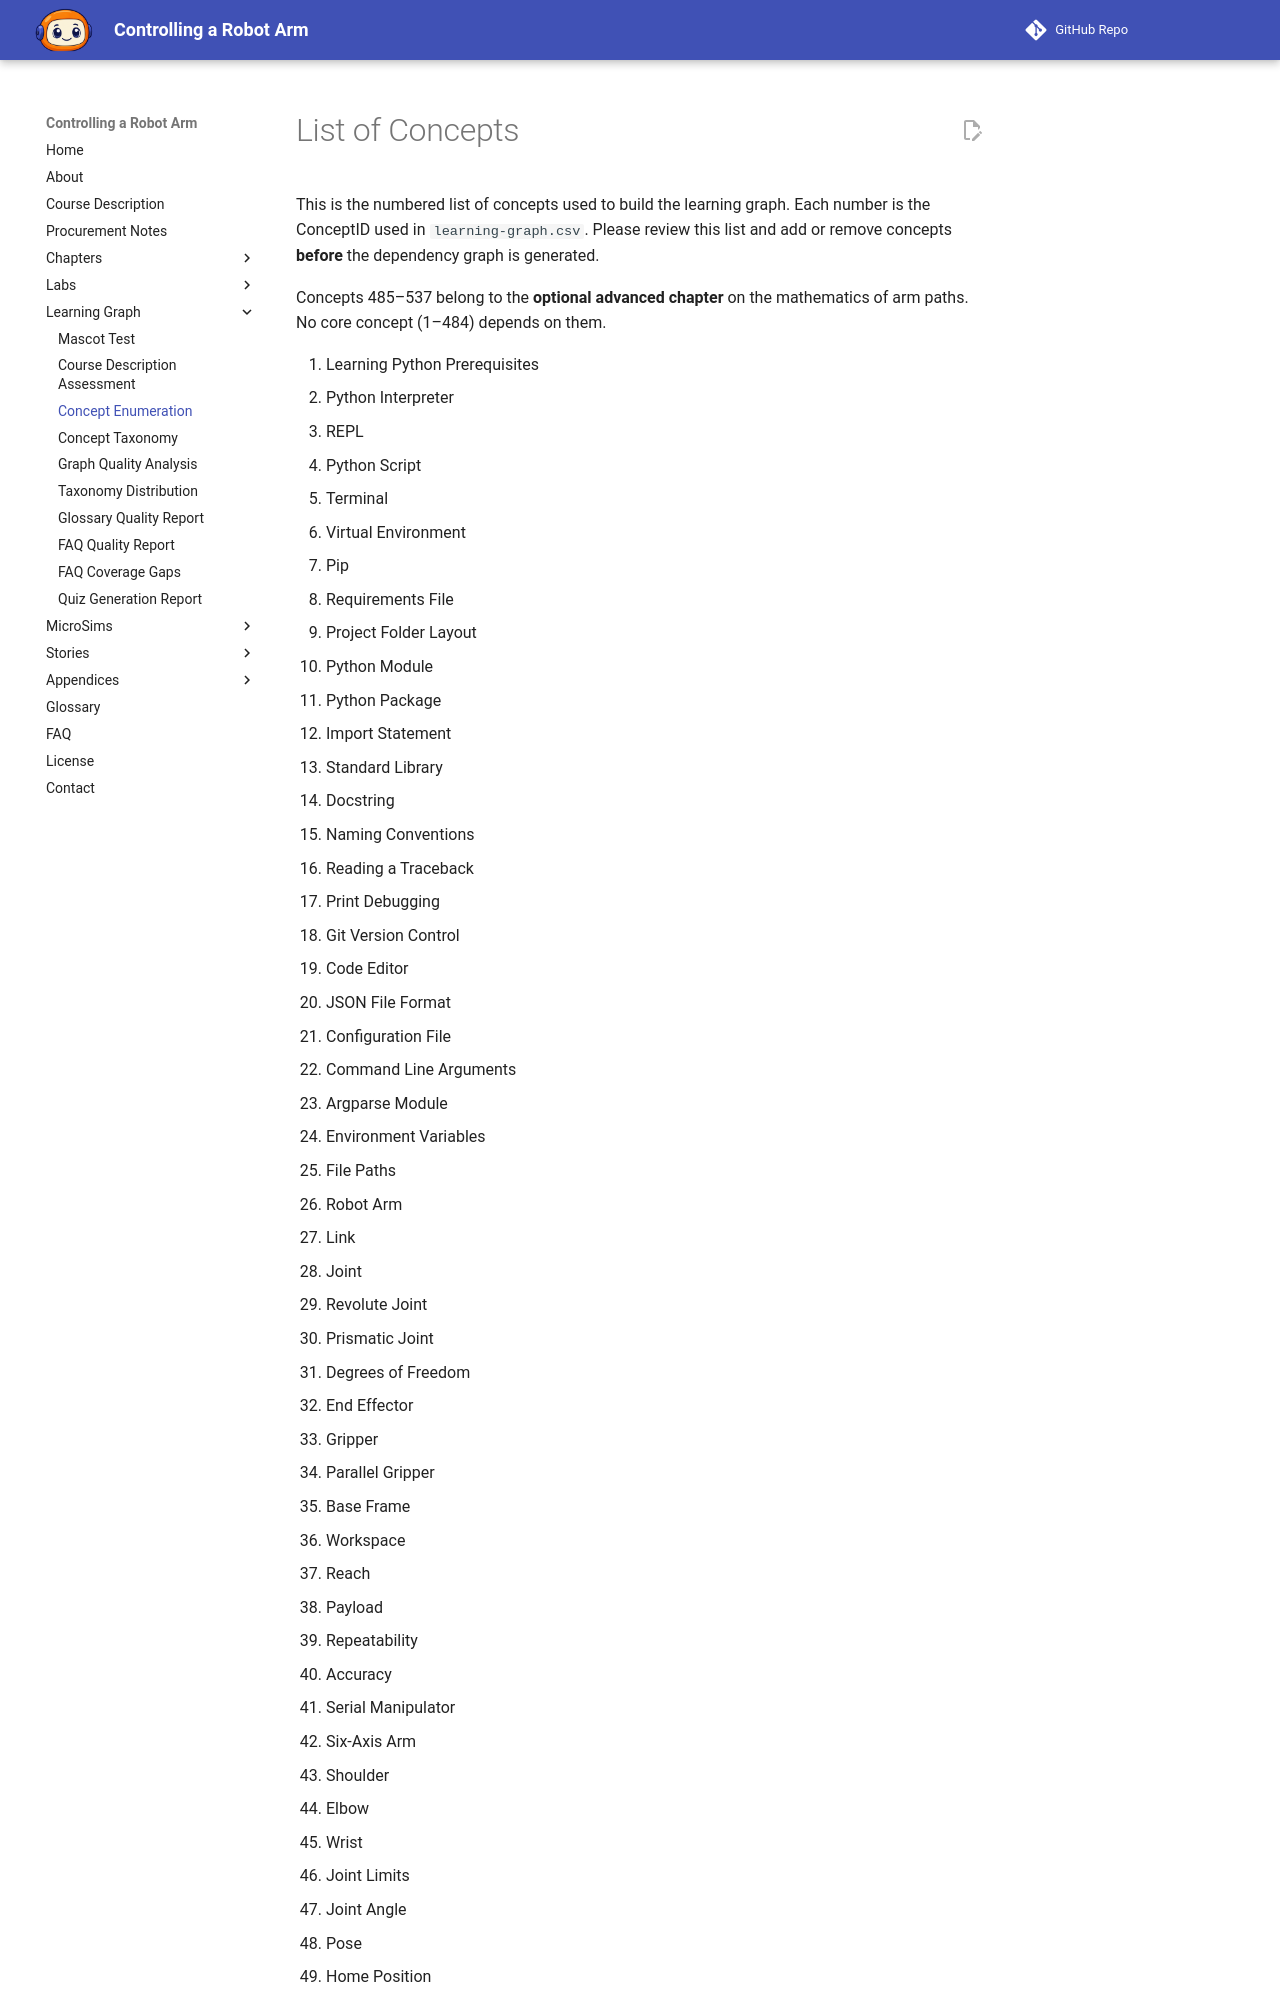

repository: dmccreary/robot-arm · page: learning-graph/concept-list/index.html · generator: mkdocs

---
title: List of Concepts for Controlling a Robot Arm
description: Numbered list of the concepts in the learning graph for Controlling a Robot Arm
---

# List of Concepts

This is the numbered list of concepts used to build the learning graph.
Each number is the ConceptID used in `learning-graph.csv`.
Please review this list and add or remove concepts **before** the dependency graph is generated.

Concepts 485–537 belong to the **optional advanced chapter** on the mathematics of arm paths. No core concept (1–484) depends on them.
